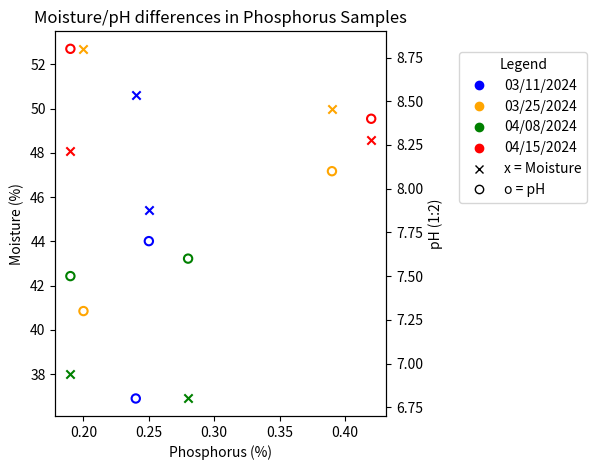

Generate this figure with matplotlib:
import matplotlib.pyplot as plt
from collections import defaultdict
import matplotlib.lines as mlines

# Heat compost data from each sample date
data = [
    ('03/11/2024', 0.24, 50.6, 6.8),
    ('03/11/2024', 0.25, 45.4, 7.7),
    ('03/25/2024', 0.39, 50, 8.1),
    ('03/25/2024', 0.20, 52.7, 7.3),
    ('04/08/2024', 0.19, 38, 7.5),
    ('04/08/2024', 0.28, 36.9, 7.6),
    ('04/15/2024', 0.19, 48.1, 8.8),
    ('04/15/2024', 0.42, 48.6, 8.4),
]

# Group data by date
grouped = defaultdict(list)
for date, n, moisture, ph in data:
    grouped[date].append((n, moisture, ph))

# Moisture and pH X-axis
fig, ax1 = plt.subplots()
ax2 = ax1.twinx()

# Color matching dates under Legend
color_map = {
    '03/11/2024': 'blue',
    '03/25/2024': 'orange',
    '04/08/2024': 'green',
    '04/15/2024': 'red',
}

# Markers for data points
for date, points in grouped.items():
    phosphorus = [r[0] for r in points]
    moisture = [r[1] for r in points]
    ph = [r[2] for r in points]
    color = color_map[date]

    ax1.scatter(phosphorus, moisture, color=color, marker='x', linewidths=1.5)
    ax2.scatter(phosphorus, ph, edgecolors=color, facecolors='none', marker='o', linewidths=1.5)

# Giving color and marker to date(s)
legend_elements = [
    # Date-color legend entries
    mlines.Line2D([], [], color='blue', marker='o', linestyle='None', label='03/11/2024'),
    mlines.Line2D([], [], color='orange', marker='o', linestyle='None', label='03/25/2024'),
    mlines.Line2D([], [], color='green', marker='o', linestyle='None', label='04/08/2024'),
    mlines.Line2D([], [], color='red', marker='o', linestyle='None', label='04/15/2024'),

    # Giving specific markers to Moisture and pH
    mlines.Line2D([], [], color='black', marker='x', linestyle='None', label='x = Moisture'),
    mlines.Line2D([], [], color='black', marker='o', linestyle='None', markerfacecolor='none', label='o = pH'),
]

# Legend
ax1.legend(handles=legend_elements, title='Legend', loc='center left', bbox_to_anchor=(1.2, 0.75))

# Axis labels and title
ax1.set_xlabel('Phosphorus (%)')
ax1.set_ylabel('Moisture (%)')
ax2.set_ylabel('pH (1:2)')
plt.title('Moisture/pH differences in Phosphorus Samples')

plt.tight_layout()
plt.show()